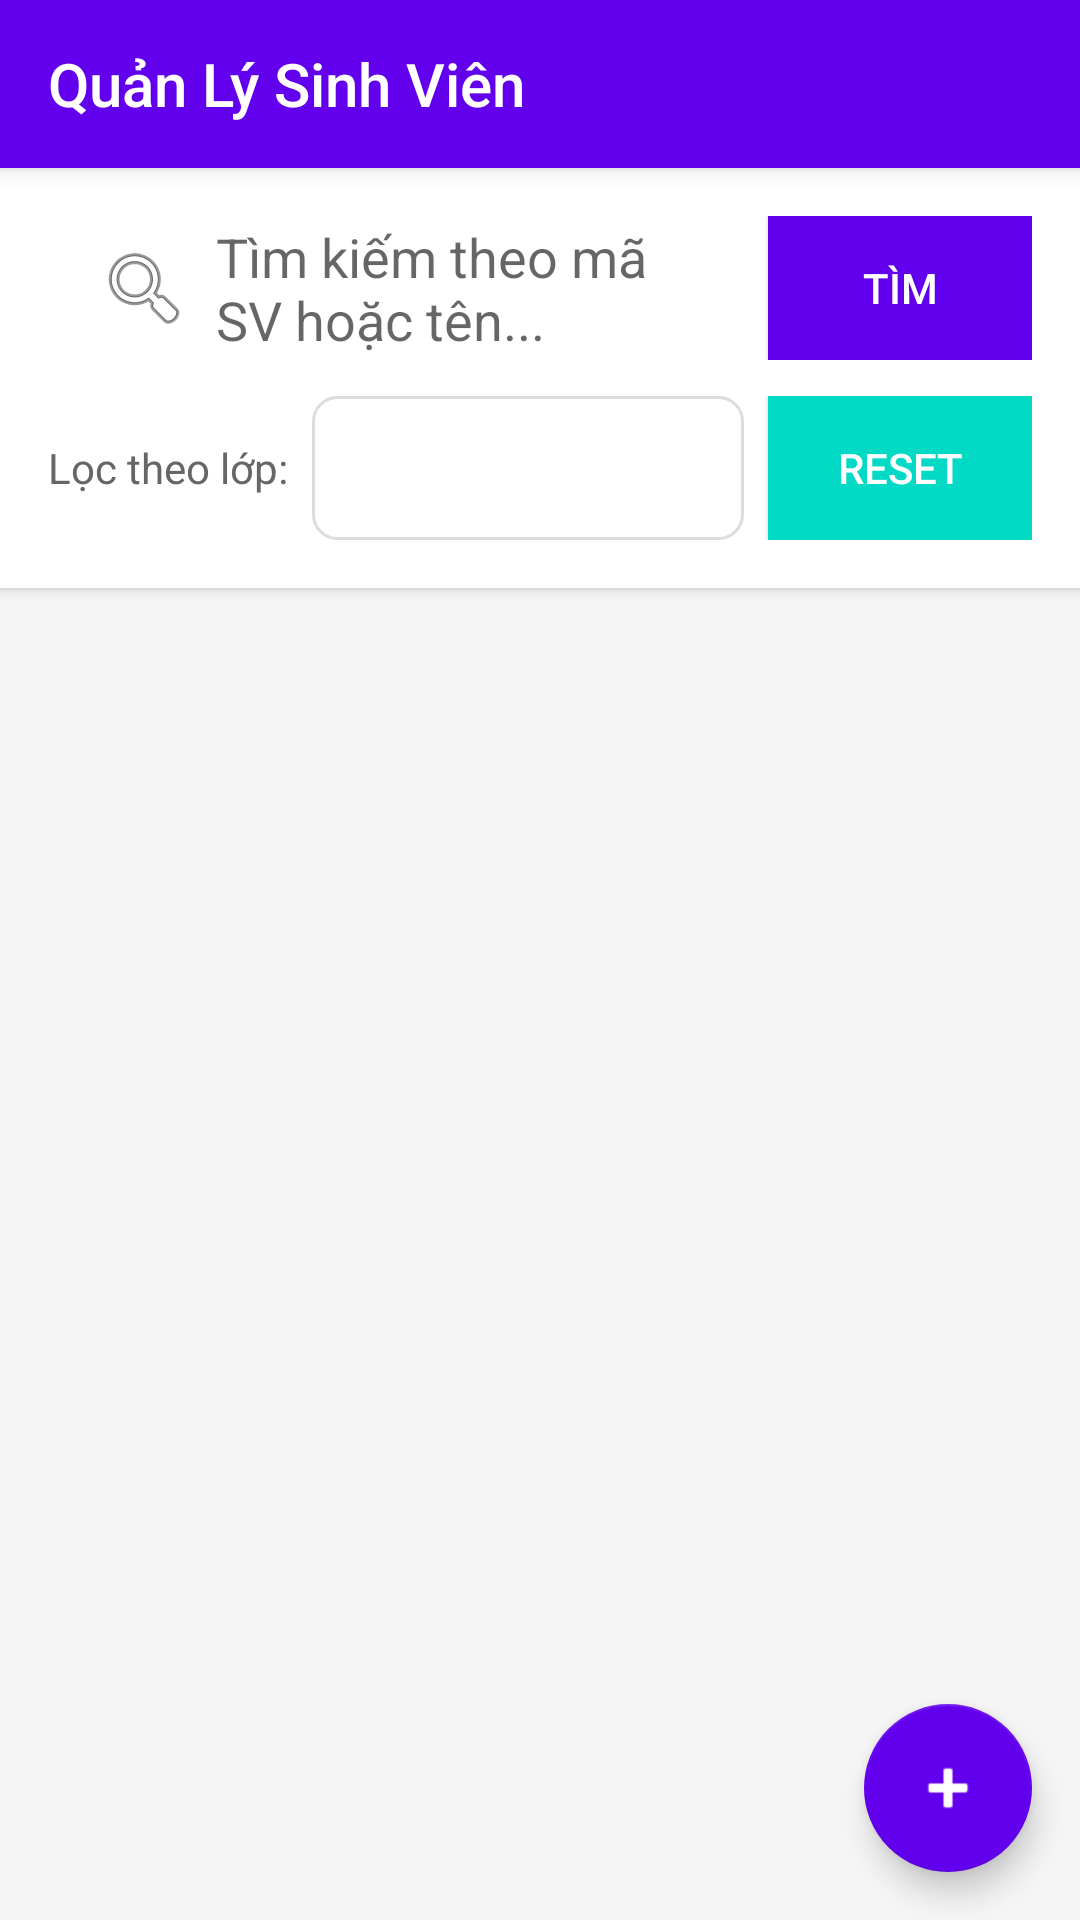

Reconstruct the res/layout file that produces this screen, plus the resources it refers to.
<!-- AndroidManifest.xml: application theme AppTheme -->
<!-- res/layout/quanlysinhvien.xml -->
<?xml version="1.0" encoding="utf-8"?>
<LinearLayout xmlns:android="http://schemas.android.com/apk/res/android"
    xmlns:app="http://schemas.android.com/apk/res-auto"
    android:layout_width="match_parent"
    android:layout_height="match_parent"
    android:orientation="vertical"
    android:background="#F5F5F5">

    
    <androidx.appcompat.widget.Toolbar
        android:id="@+id/toolbar"
        android:layout_width="match_parent"
        android:layout_height="?attr/actionBarSize"
        android:background="@color/colorPrimary"
        android:elevation="4dp"
        app:title="Quản Lý Sinh Viên"
        app:titleTextColor="@android:color/white" />

    
    <LinearLayout
        android:layout_width="match_parent"
        android:layout_height="wrap_content"
        android:orientation="vertical"
        android:padding="16dp"
        android:background="@android:color/white"
        android:elevation="2dp">

        
        <LinearLayout
            android:layout_width="match_parent"
            android:layout_height="wrap_content"
            android:orientation="horizontal"
            android:gravity="center_vertical">

            <EditText
                android:id="@+id/etSearch"
                android:layout_width="0dp"
                android:layout_height="48dp"
                android:layout_weight="1"
                android:hint="Tìm kiếm theo mã SV hoặc tên..."
                android:paddingStart="16dp"
                android:paddingEnd="16dp"
                android:background="@drawable/search_background"
                android:drawableStart="@android:drawable/ic_menu_search"
                android:drawablePadding="8dp" />

            <Button
                android:id="@+id/btnSearch"
                android:layout_width="wrap_content"
                android:layout_height="48dp"
                android:layout_marginStart="8dp"
                android:text="Tìm"
                android:textColor="@android:color/white"
                android:background="@color/colorPrimary" />
        </LinearLayout>

        
        <LinearLayout
            android:layout_width="match_parent"
            android:layout_height="wrap_content"
            android:orientation="horizontal"
            android:layout_marginTop="12dp"
            android:gravity="center_vertical">

            <TextView
                android:layout_width="wrap_content"
                android:layout_height="wrap_content"
                android:text="Lọc theo lớp:"
                android:textSize="14sp"
                android:textColor="#666" />

            <Spinner
                android:id="@+id/spinnerLop"
                android:layout_width="0dp"
                android:layout_height="48dp"
                android:layout_weight="1"
                android:layout_marginStart="8dp"
                android:background="@drawable/spinner_background" />

            <Button
                android:id="@+id/btnResetFilter"
                android:layout_width="wrap_content"
                android:layout_height="48dp"
                android:layout_marginStart="8dp"
                android:text="Reset"
                android:textColor="@android:color/white"
                android:background="@color/colorAccent" />
        </LinearLayout>
    </LinearLayout>

    
    <androidx.recyclerview.widget.RecyclerView
        android:id="@+id/recyclerView"
        android:layout_width="match_parent"
        android:layout_height="0dp"
        android:layout_weight="1"
        android:padding="8dp"
        android:clipToPadding="false" />

    
    <TextView
        android:id="@+id/tvEmpty"
        android:layout_width="match_parent"
        android:layout_height="0dp"
        android:layout_weight="1"
        android:text="Không có sinh viên nào"
        android:textSize="16sp"
        android:textColor="#999"
        android:gravity="center"
        android:visibility="gone" />

    
    <com.google.android.material.floatingactionbutton.FloatingActionButton
        android:id="@+id/fabAdd"
        android:layout_width="wrap_content"
        android:layout_height="wrap_content"
        android:layout_gravity="end|bottom"
        android:layout_margin="16dp"
        android:src="@android:drawable/ic_input_add"
        app:tint="@android:color/white"
        app:backgroundTint="@color/colorPrimary" />
</LinearLayout>
<!-- resources referenced by this layout -->
<resources>
  <!-- drawable spinner_background (drawable) -->
  <?xml version="1.0" encoding="utf-8"?>
  <shape xmlns:android="http://schemas.android.com/apk/res/android">
      <solid android:color="#FFFFFF"/>
      <corners android:radius="8dp"/>
      <stroke android:width="1dp" android:color="#DDDDDD"/>
      <padding
          android:left="12dp"
          android:right="12dp"
          android:top="8dp"
          android:bottom="8dp"/>
  </shape>
  <style name="AppTheme" parent="Theme.AppCompat.Light.NoActionBar">
          <item name="colorPrimary">#2196F3</item>
          <item name="colorPrimaryDark">#1976D2</item>
          <item name="colorAccent">#FF9800</item>
          <item name="android:statusBarColor">#1976D2</item>
      </style>
  <!-- not gathered from this repository: default colours our renderer supplied (Android Studio template values) -->
  <color name="colorPrimary">#FF6200EE</color>
  <color name="colorAccent">#FF03DAC5</color>
</resources>
